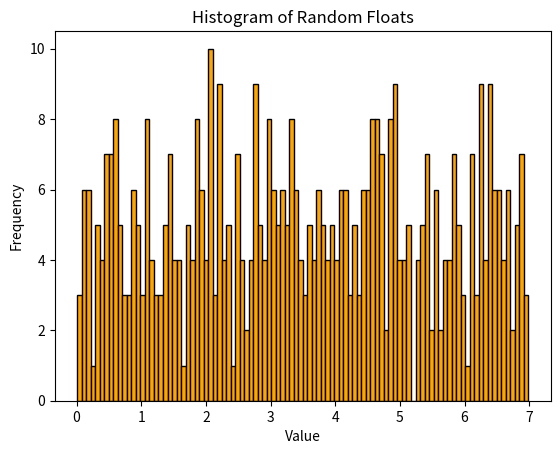

Here is the Python script that generated this plot:
import numpy as np
import matplotlib.pyplot as plt

random_uniform = np.random.uniform(0, 7, 500)
random_normal = np.random.normal(0, 7, 500)

print("Random Uniform: ", random_uniform)
print("Random Normal: ", random_normal)

# plot uniform distribution
plt.hist(random_uniform, bins = 100, color = 'orange', edgecolor = 'black')

plt.title("Histogram of Random Floats")
plt.xlabel("Value")
plt.ylabel("Frequency")

plt.show()



# plot normal distribution 
#plt.hist(random_normal, bins = 100, color = 'orange', edgecolor = 'black')

#plt.title("Histogram of Random Floats")
#plt.xlabel("Value")
#plt.ylabel("Frequency")

#plt.show()